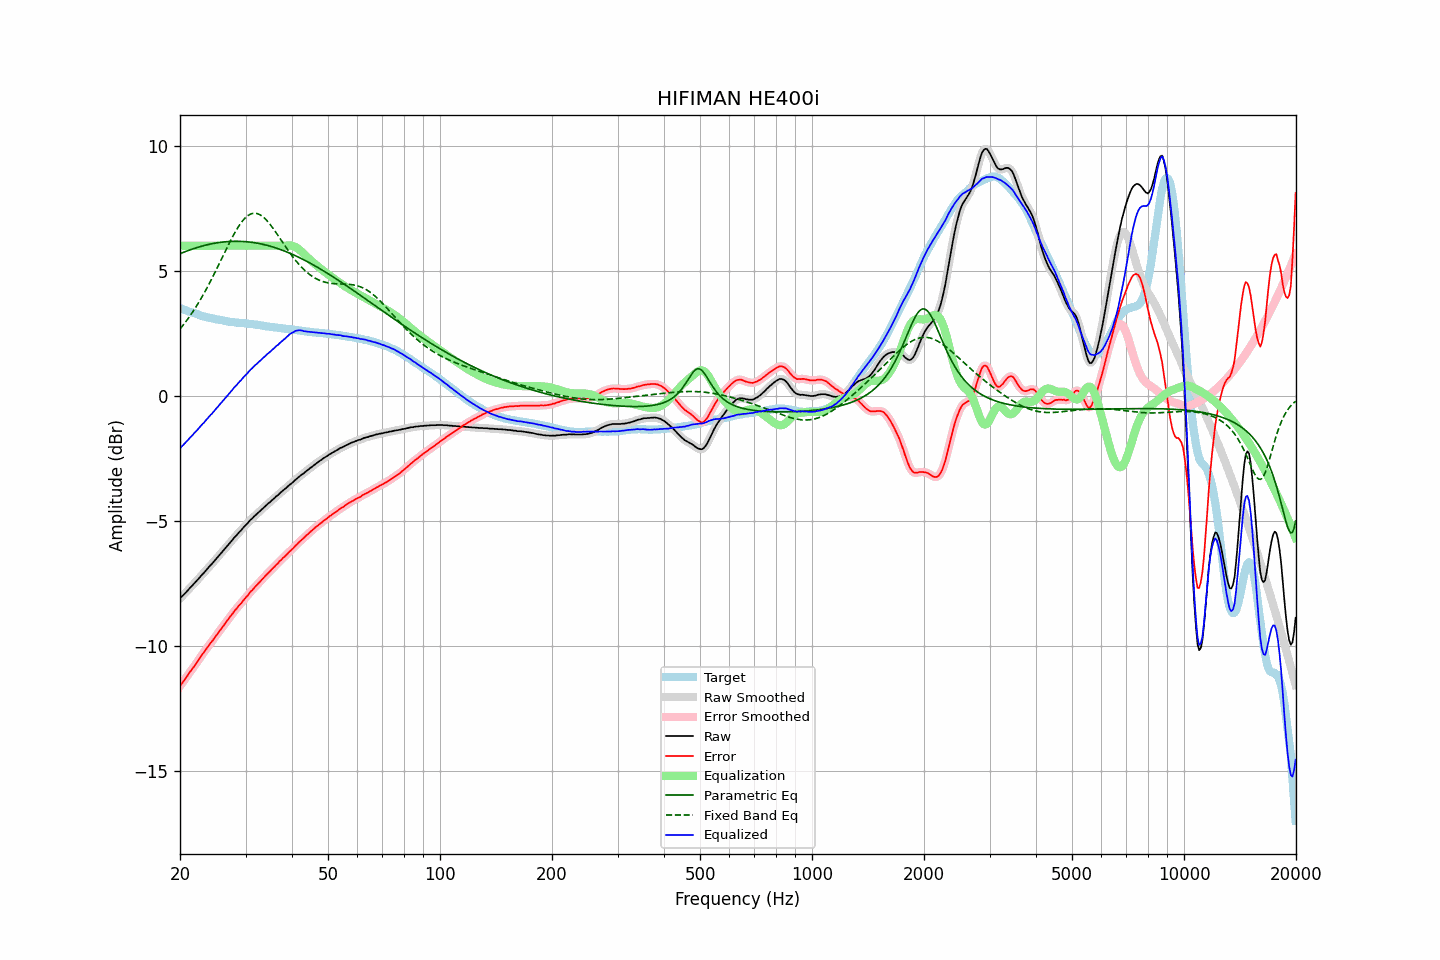

Source data for this figure (header and first rows):
frequency, raw, error, smoothed, error_smoothed, equalization, parametric_eq, fixed_band_eq, equalized_raw, equalized_smoothed, target
20.00, -8.09, -11.59, -8.09, -11.59, 6.00, 5.68, 2.68, -2.09, -2.09, 3.50
20.20, -8.02, -11.50, -8.02, -11.51, 6.00, 5.71, 2.75, -2.02, -2.02, 3.48
20.40, -7.96, -11.41, -7.96, -11.42, 6.00, 5.73, 2.83, -1.96, -1.96, 3.45
20.61, -7.89, -11.33, -7.89, -11.32, 6.00, 5.76, 2.92, -1.89, -1.89, 3.43
20.81, -7.82, -11.23, -7.82, -11.23, 6.00, 5.78, 3.00, -1.82, -1.82, 3.41
21.02, -7.76, -11.14, -7.75, -11.14, 6.00, 5.81, 3.09, -1.76, -1.75, 3.38
21.23, -7.68, -11.04, -7.68, -11.05, 6.00, 5.83, 3.18, -1.68, -1.68, 3.36
21.44, -7.62, -10.96, -7.62, -10.96, 6.00, 5.85, 3.27, -1.62, -1.62, 3.34
21.66, -7.55, -10.87, -7.55, -10.87, 6.00, 5.87, 3.37, -1.55, -1.55, 3.32
21.87, -7.49, -10.79, -7.48, -10.79, 6.00, 5.90, 3.46, -1.49, -1.48, 3.30
22.09, -7.41, -10.69, -7.41, -10.69, 6.00, 5.92, 3.56, -1.41, -1.41, 3.28
22.31, -7.34, -10.60, -7.34, -10.60, 6.00, 5.94, 3.67, -1.34, -1.34, 3.26
22.54, -7.27, -10.50, -7.26, -10.50, 6.00, 5.95, 3.77, -1.27, -1.26, 3.23
22.76, -7.19, -10.40, -7.19, -10.41, 6.00, 5.97, 3.88, -1.19, -1.19, 3.21
22.99, -7.12, -10.31, -7.12, -10.31, 6.00, 5.99, 3.99, -1.12, -1.12, 3.19
23.22, -7.06, -10.23, -7.05, -10.23, 6.00, 6.01, 4.10, -1.06, -1.05, 3.17
23.45, -6.98, -10.14, -6.98, -10.14, 6.00, 6.02, 4.22, -0.98, -0.98, 3.16
23.69, -6.91, -10.05, -6.91, -10.05, 6.00, 6.04, 4.34, -0.91, -0.91, 3.14
23.92, -6.83, -9.96, -6.83, -9.96, 6.00, 6.05, 4.46, -0.83, -0.83, 3.13
24.16, -6.76, -9.87, -6.76, -9.88, 6.00, 6.07, 4.58, -0.76, -0.76, 3.11
24.40, -6.70, -9.80, -6.69, -9.79, 6.00, 6.08, 4.71, -0.70, -0.69, 3.10
24.65, -6.62, -9.71, -6.62, -9.71, 6.00, 6.09, 4.84, -0.62, -0.62, 3.09
24.89, -6.55, -9.62, -6.55, -9.62, 6.00, 6.10, 4.97, -0.55, -0.55, 3.07
25.14, -6.47, -9.53, -6.47, -9.53, 6.00, 6.12, 5.10, -0.47, -0.47, 3.06
25.39, -6.40, -9.44, -6.40, -9.44, 6.00, 6.13, 5.23, -0.40, -0.40, 3.05
25.65, -6.32, -9.36, -6.32, -9.36, 6.00, 6.13, 5.36, -0.32, -0.32, 3.04
25.91, -6.25, -9.28, -6.25, -9.27, 6.00, 6.14, 5.49, -0.25, -0.25, 3.03
26.16, -6.17, -9.18, -6.17, -9.18, 6.00, 6.15, 5.63, -0.17, -0.17, 3.01
26.43, -6.10, -9.10, -6.10, -9.10, 6.00, 6.16, 5.76, -0.10, -0.10, 2.99
26.69, -6.02, -9.00, -6.02, -9.01, 6.00, 6.16, 5.89, -0.02, -0.02, 2.98
26.96, -5.95, -8.92, -5.95, -8.92, 6.00, 6.17, 6.02, 0.05, 0.05, 2.97
27.23, -5.87, -8.83, -5.87, -8.84, 6.00, 6.17, 6.15, 0.13, 0.13, 2.96
27.50, -5.80, -8.75, -5.80, -8.75, 6.00, 6.17, 6.27, 0.20, 0.20, 2.95
27.77, -5.72, -8.67, -5.72, -8.67, 6.00, 6.18, 6.39, 0.28, 0.28, 2.95
28.05, -5.64, -8.58, -5.65, -8.59, 6.00, 6.18, 6.51, 0.36, 0.35, 2.94
28.33, -5.58, -8.51, -5.57, -8.50, 6.00, 6.18, 6.62, 0.42, 0.43, 2.93
28.62, -5.50, -8.43, -5.50, -8.43, 6.00, 6.18, 6.73, 0.50, 0.50, 2.93
28.90, -5.43, -8.35, -5.43, -8.35, 6.00, 6.18, 6.83, 0.57, 0.57, 2.92
29.19, -5.37, -8.29, -5.36, -8.28, 6.00, 6.17, 6.92, 0.63, 0.64, 2.92
29.48, -5.29, -8.20, -5.29, -8.20, 6.00, 6.17, 7.00, 0.71, 0.71, 2.91
29.78, -5.22, -8.13, -5.22, -8.13, 6.00, 6.17, 7.07, 0.78, 0.78, 2.90
30.08, -5.15, -8.05, -5.15, -8.05, 6.00, 6.16, 7.14, 0.85, 0.85, 2.89
30.38, -5.09, -7.98, -5.08, -7.97, 6.00, 6.15, 7.19, 0.91, 0.92, 2.89
30.68, -5.01, -7.89, -5.01, -7.90, 6.00, 6.15, 7.23, 0.99, 0.99, 2.88
30.99, -4.94, -7.81, -4.95, -7.82, 6.00, 6.14, 7.27, 1.06, 1.05, 2.87
31.30, -4.89, -7.76, -4.88, -7.75, 6.00, 6.13, 7.29, 1.11, 1.12, 2.87
31.61, -4.82, -7.68, -4.82, -7.68, 6.00, 6.12, 7.30, 1.18, 1.18, 2.86
31.93, -4.76, -7.61, -4.76, -7.61, 6.00, 6.11, 7.30, 1.24, 1.24, 2.85
32.24, -4.70, -7.54, -4.70, -7.54, 6.00, 6.10, 7.28, 1.30, 1.30, 2.85
32.57, -4.64, -7.47, -4.64, -7.47, 6.00, 6.09, 7.26, 1.36, 1.36, 2.83
32.89, -4.58, -7.40, -4.58, -7.40, 6.00, 6.08, 7.23, 1.42, 1.42, 2.82
33.22, -4.52, -7.33, -4.52, -7.33, 6.00, 6.06, 7.19, 1.48, 1.48, 2.81
33.55, -4.46, -7.26, -4.46, -7.26, 6.00, 6.05, 7.13, 1.54, 1.54, 2.80
33.89, -4.41, -7.20, -4.41, -7.19, 6.00, 6.03, 7.08, 1.59, 1.59, 2.79
34.23, -4.35, -7.13, -4.35, -7.13, 6.00, 6.02, 7.01, 1.65, 1.65, 2.78
34.57, -4.29, -7.06, -4.29, -7.06, 6.00, 6.00, 6.94, 1.71, 1.71, 2.77
34.92, -4.24, -7.00, -4.24, -7.00, 6.00, 5.98, 6.86, 1.76, 1.76, 2.76
35.27, -4.18, -6.93, -4.18, -6.94, 6.00, 5.96, 6.77, 1.82, 1.82, 2.75
35.62, -4.12, -6.87, -4.12, -6.87, 6.00, 5.95, 6.69, 1.88, 1.88, 2.75
35.97, -4.07, -6.81, -4.07, -6.80, 6.00, 5.93, 6.60, 1.93, 1.93, 2.74
... 635 more rows
